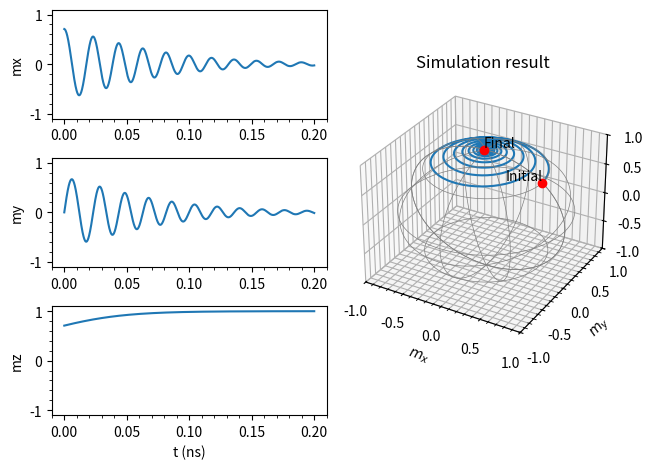

Python code for this plot:
import numpy as np
from scipy.integrate import solve_ivp
import matplotlib.pyplot as plt
from math import sin, cos, radians

# physical constants
# reference: https://physics.nist.gov/cgi-bin/cuu/Value?gammae (2025/07/17)
GAMMA_E =  1.760_859_627_84e11 # gyromagnetic ratio of electron [s^-1 T^-1] s
# # reference: https://physics.nist.gov/cgi-bin/cuu/Value?mu0 (2025/07/17)
MU_0 = 1.256_637_016_27e-6 # vacuum magnetic permeability [N/A^2]

# SI constants
NANO = 1e-9

# h_eff [T]
def precession_torque(m, h_eff):
    return -GAMMA_E * np.cross(m, h_eff)

# h_eff [T]
def damping_torque(m, h_eff, alpha):
    return -alpha*GAMMA_E * np.cross(m, np.cross(m, h_eff))

# ku[J/m^3], ms[J/m^3]
def anisotropy_field(m, ku, ms, u_axis):
    return 2 * ku / ms * np.dot(m, u_axis) * u_axis

# hext: 外部磁場 [T]
def llg(t, m, hext, alpha, ku, ms, u_axis):
    total_heff = hext + anisotropy_field(m, ku, ms, u_axis)

    dm_dt = precession_torque(m, total_heff) + damping_torque(m, total_heff, alpha)

    return 1 / (1 + alpha*alpha) * dm_dt

def main():
    t_list = np.linspace(0, 0.2e-9, 1000) # 計算する時間 0 ~ 10 ns
    
    # params
    hext = np.array([0, 0, 0]) # T
    alpha = 0.05
    ku = 1e6
    ms = 1e6
    u_axis = np.array([0, 0, 1])

    theta = radians(45)
    phi = radians(0)
    m_init = np.array([sin(theta)*cos(phi), sin(theta)*sin(phi), cos(theta)]) # 初期磁化
    result = solve_ivp(llg, (t_list[0], t_list[-1]), m_init, t_eval = t_list, args = (hext, alpha, ku, ms, u_axis)) # 数値計算実行！

    # == 計算結果をプロット == 
    mx = result.y[0]
    my = result.y[1]
    mz = result.y[2]

    fig = plt.figure()
    # 3D軌道をプロット
    ax1 = fig.add_subplot(122, projection = '3d')
    ax1.plot(mx, my, mz, marker = '')
    ax1.set_xlabel(r'$m_x$')
    ax1.set_ylabel(r'$m_y$')
    ax1.set_zlabel(r'$m_z$')
    ax1.set_xlim(-1, 1)
    ax1.set_ylim(-1, 1)
    ax1.set_zlim(-1, 1)
    ax1.set_title('Simulation result')

    # 補助線を描画
    for theta in np.linspace(0, np.pi, 5):
        r = np.sin(theta)
        lin = np.linspace(0, 2*np.pi, 100)
        ax1.plot(r*np.cos(lin), r*np.sin(lin), np.cos(theta), color = 'gray', marker = '', linewidth = 0.5)
    for theta in np.linspace(0, np.pi, 5):
        lin = np.linspace(0, 2*np.pi, 100)
        ax1.plot(np.cos(theta)*np.sin(lin), np.sin(theta)*np.sin(lin), np.cos(lin), color = 'gray', marker = '', linewidth = 0.5)

    ax1.text(mx[0], my[0], mz[0], 'Initial', ha = 'right', va = 'bottom')
    ax1.plot(mx[0], my[0], mz[0], marker = 'o', color = 'red')
    ax1.text(mx[len(mx)-1], my[len(my)-1], mz[len(mz)-1], 'Final', ha = 'left', va = 'bottom')
    ax1.plot(mx[len(mx)-1], my[len(my)-1], mz[len(mz)-1], marker = 'o', color = 'red')
    ax1.minorticks_on()

    # mx, my, mzをプロット
    ax2 = fig.add_subplot(321)
    ax2.plot(t_list/NANO, mx)
    ax2.set_ylabel('mx')
    ax2.set_ylim(-1.1, 1.1)
    ax2.minorticks_on()

    ax3 = fig.add_subplot(323)
    ax3.plot(t_list/NANO, my)
    ax3.set_ylabel('my')
    ax3.set_ylim(-1.1, 1.1)
    ax3.minorticks_on()

    ax4 = fig.add_subplot(325)
    ax4.plot(t_list/NANO, mz)
    ax4.set_ylabel('mz')
    ax4.set_xlabel('t (ns)')
    ax4.set_ylim(-1.1, 1.1)
    ax4.minorticks_on()


    fig.tight_layout()
    fig.savefig('simulation_result.jpg', dpi = 200)
    plt.close(fig)

if __name__ == '__main__':
    main()
